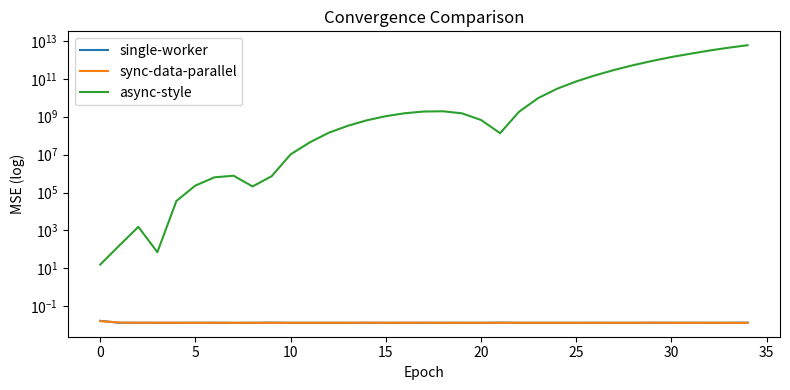

Write Python code to recreate this figure.
from __future__ import annotations

import random
from typing import List, Tuple


def make_data(n: int = 3000, seed: int = 42):
    random.seed(seed)
    X, y = [], []
    for _ in range(n):
        x1 = random.uniform(-2, 2)
        x2 = random.uniform(-2, 2)
        noise = random.uniform(-0.2, 0.2)
        target = 3.2 * x1 - 1.7 * x2 + 0.5 + noise
        X.append([x1, x2])
        y.append(target)
    return X, y


def mse(X: List[List[float]], y: List[float], w: List[float]) -> float:
    s = 0.0
    for xi, yi in zip(X, y):
        pred = w[0] + w[1] * xi[0] + w[2] * xi[1]
        s += (pred - yi) ** 2
    return s / len(X)


def grad_batch(Xb: List[List[float]], yb: List[float], w: List[float]) -> List[float]:
    g0 = g1 = g2 = 0.0
    n = len(Xb)
    for xi, yi in zip(Xb, yb):
        pred = w[0] + w[1] * xi[0] + w[2] * xi[1]
        err = pred - yi
        g0 += 2 * err
        g1 += 2 * err * xi[0]
        g2 += 2 * err * xi[1]
    return [g0 / n, g1 / n, g2 / n]


def train_single_worker(X, y, epochs=40, batch_size=64, lr=0.05):
    w = [0.0, 0.0, 0.0]
    losses = []
    n = len(X)
    idx = list(range(n))

    for _ in range(epochs):
        random.shuffle(idx)
        for i in range(0, n, batch_size):
            b = idx[i : i + batch_size]
            Xb = [X[j] for j in b]
            yb = [y[j] for j in b]
            g = grad_batch(Xb, yb, w)
            for k in range(3):
                w[k] -= lr * g[k]
        losses.append(mse(X, y, w))
    return w, losses


def train_sync_data_parallel(X, y, workers=4, epochs=40, batch_per_worker=32, lr=0.05):
    w = [0.0, 0.0, 0.0]
    losses = []
    n = len(X)
    idx = list(range(n))

    global_step_batch = workers * batch_per_worker

    for _ in range(epochs):
        random.shuffle(idx)
        for i in range(0, n, global_step_batch):
            chunk = idx[i : i + global_step_batch]
            if len(chunk) < workers:
                continue

            grads = []
            for wid in range(workers):
                start = wid * batch_per_worker
                end = start + batch_per_worker
                b = chunk[start:end]
                if not b:
                    continue
                Xb = [X[j] for j in b]
                yb = [y[j] for j in b]
                grads.append(grad_batch(Xb, yb, w))

            if not grads:
                continue

            g_avg = [sum(g[k] for g in grads) / len(grads) for k in range(3)]
            for k in range(3):
                w[k] -= lr * g_avg[k]

        losses.append(mse(X, y, w))
    return w, losses


def train_async_style(X, y, workers=4, epochs=40, batch_per_worker=32, lr=0.05, staleness=2):
    # Simulate stale gradients by applying delayed gradients from old weights.
    w = [0.0, 0.0, 0.0]
    losses = []
    n = len(X)
    idx = list(range(n))

    # queue of delayed grads
    pending: List[List[float]] = []

    global_step_batch = workers * batch_per_worker

    for _ in range(epochs):
        random.shuffle(idx)
        for i in range(0, n, global_step_batch):
            chunk = idx[i : i + global_step_batch]
            if len(chunk) < workers:
                continue

            # workers compute grads on current stale snapshot
            snapshot = w[:]
            for wid in range(workers):
                start = wid * batch_per_worker
                end = start + batch_per_worker
                b = chunk[start:end]
                if not b:
                    continue
                Xb = [X[j] for j in b]
                yb = [y[j] for j in b]
                pending.append(grad_batch(Xb, yb, snapshot))

            # apply up to staleness gradients each round
            for _apply in range(min(staleness, len(pending))):
                g = pending.pop(0)
                for k in range(3):
                    w[k] -= lr * g[k]

        losses.append(mse(X, y, w))
    return w, losses


def maybe_plot(ls1, ls2, ls3):
    try:
        import matplotlib.pyplot as plt
    except Exception:
        print("epoch single sync async")
        for i, (a, b, c) in enumerate(zip(ls1, ls2, ls3), 1):
            if i % max(1, len(ls1) // 10) == 0:
                print(i, round(a, 5), round(b, 5), round(c, 5))
        return

    plt.figure(figsize=(8, 4))
    plt.plot(ls1, label="single-worker")
    plt.plot(ls2, label="sync-data-parallel")
    plt.plot(ls3, label="async-style")
    plt.yscale("log")
    plt.xlabel("Epoch")
    plt.ylabel("MSE (log)")
    plt.title("Convergence Comparison")
    plt.legend()
    plt.tight_layout()
    plt.show()


if __name__ == "__main__":
    X, y = make_data(n=2500, seed=8)

    w1, l1 = train_single_worker(X, y, epochs=35, batch_size=64, lr=0.04)
    w2, l2 = train_sync_data_parallel(X, y, workers=4, epochs=35, batch_per_worker=16, lr=0.04)
    w3, l3 = train_async_style(X, y, workers=4, epochs=35, batch_per_worker=16, lr=0.04, staleness=2)

    print("Final MSE single:", round(l1[-1], 6), "weights:", [round(v, 3) for v in w1])
    print("Final MSE sync  :", round(l2[-1], 6), "weights:", [round(v, 3) for v in w2])
    print("Final MSE async :", round(l3[-1], 6), "weights:", [round(v, 3) for v in w3])

    maybe_plot(l1, l2, l3)


# TODO (Student Exercise)
# Run workers in [2, 4, 8] and summarize quality-speed tradeoff.
